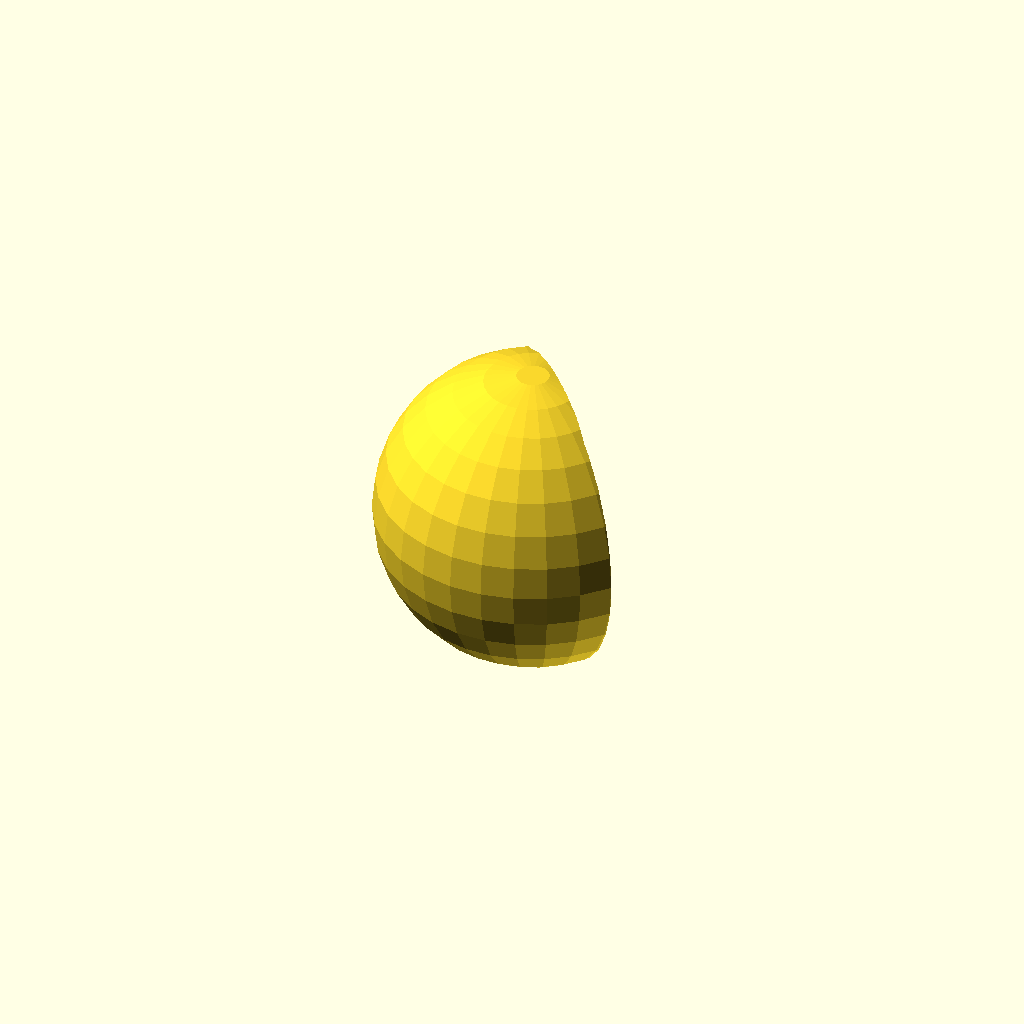
Cell 1: the model at its default parameters.
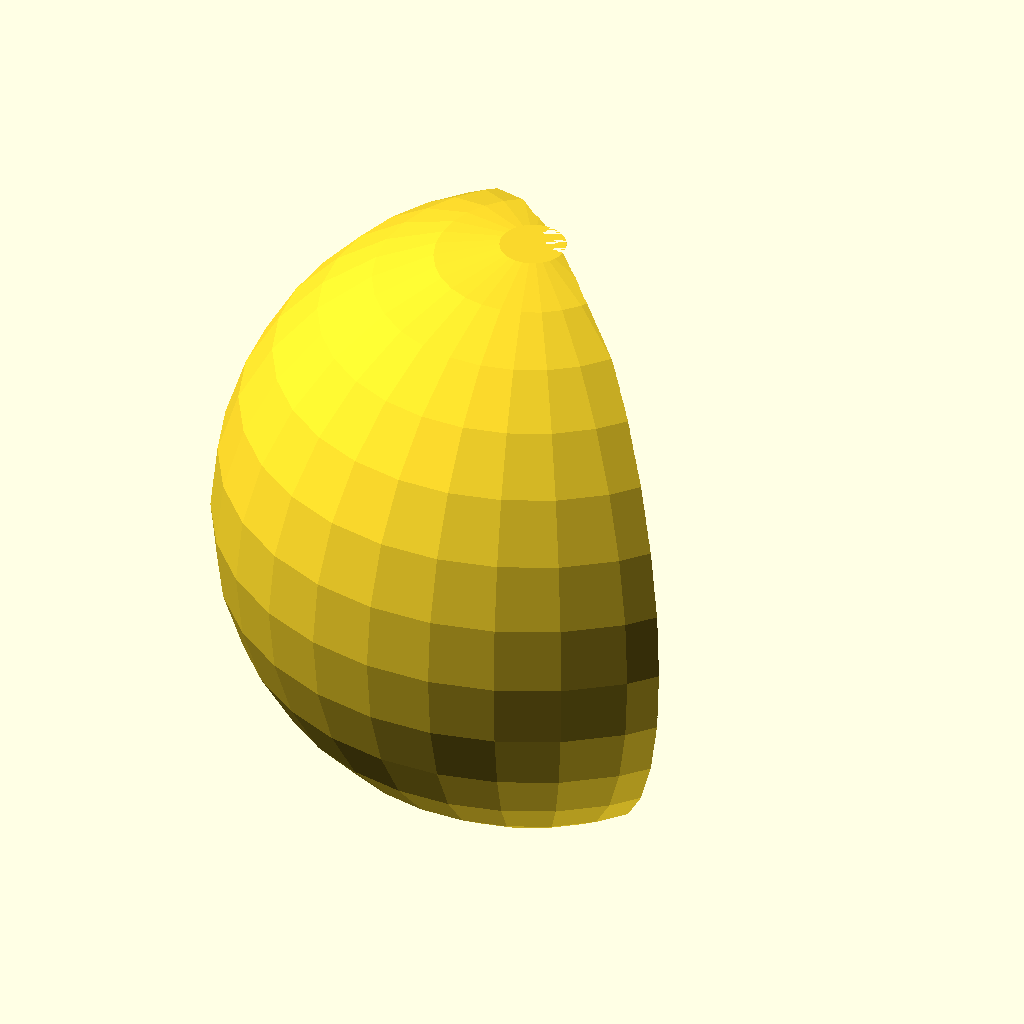
Cell 2: R = 20 (everything else at default).
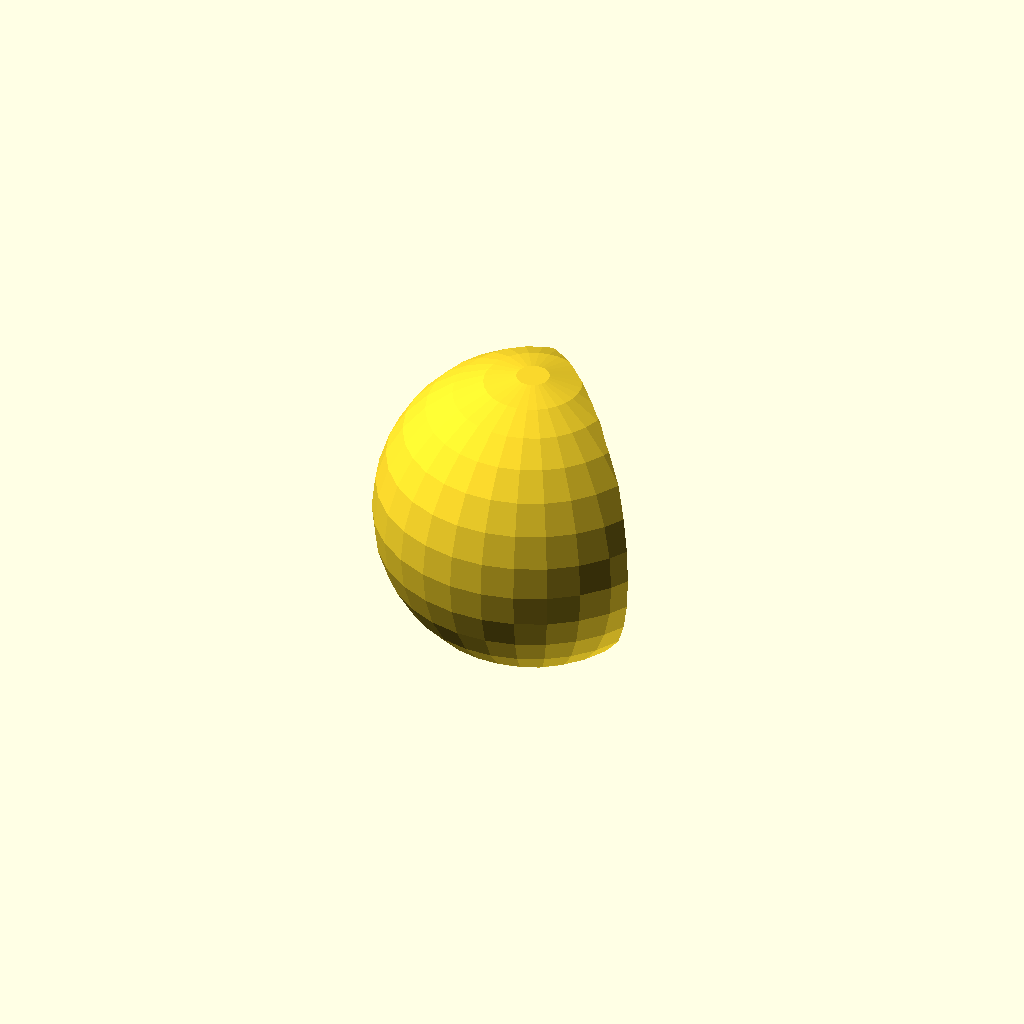
Cell 3: t = 4 (everything else at default).
One fixed orthographic camera (rotation 55°, 0°, 25°; colour scheme Cornfield) for every cell.
The OpenSCAD source (just-there/artsy/flower/stem.scad):
//
//  Copyright (C) 29-09-2013 Jasper den Ouden.(ojasper.nl)
//
//  This is free software: you can redistribute it and/or modify
//  it under the terms of the GNU General Public License as published
//  by the Free Software Foundation, either version 3 of the License, or
//  (at your option) any later version.
//

R=10;
t= 2;

difference()
{   sphere(R);
    translate([t,t]) sphere(R);
}
Customizer parameters (derived from the source; name, type, default, range or options):
R: number, default 10
t: number, default 2
